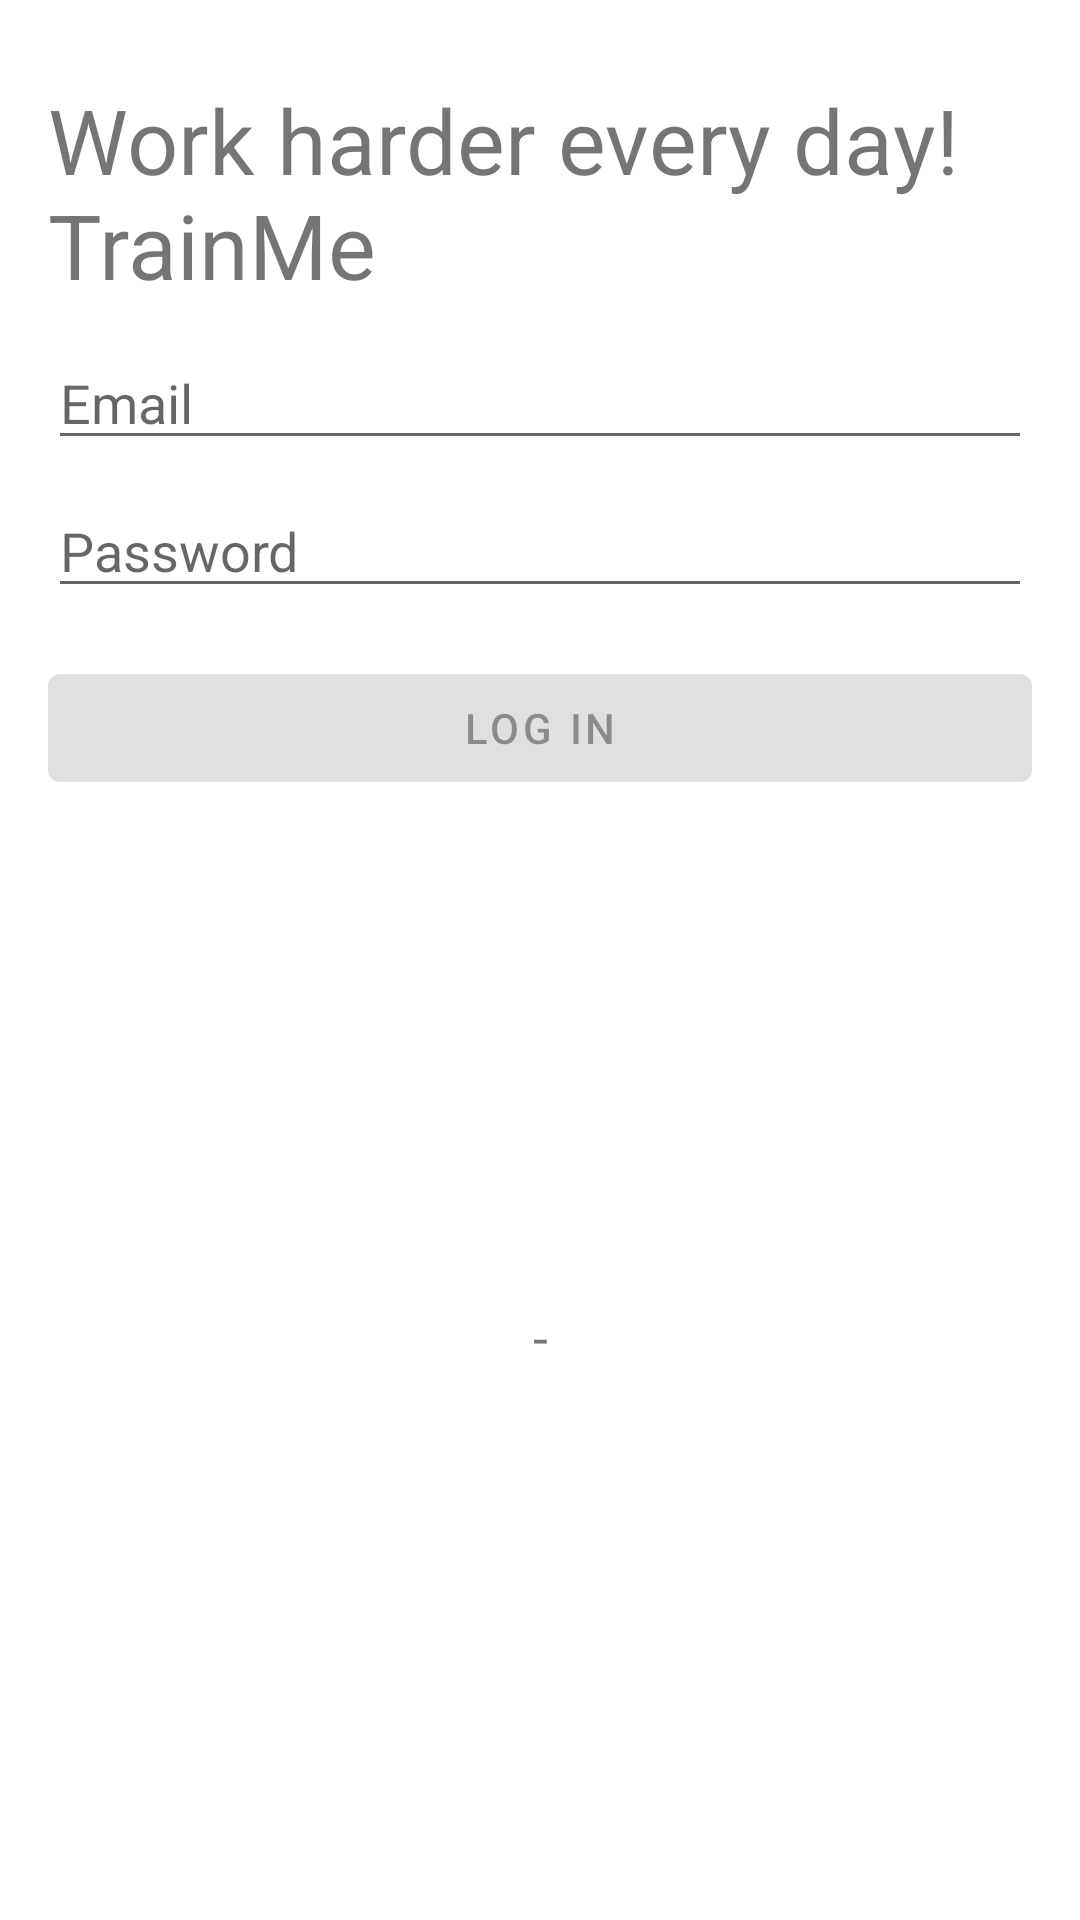

Here is an Android app screen rendered from its layout file. Give the layout XML and the strings, colors and styles it references.
<!-- AndroidManifest.xml: application theme Theme.TrainMeLogin -->
<!-- res/layout/activity_login.xml -->
<?xml version="1.0" encoding="utf-8"?>
<androidx.constraintlayout.widget.ConstraintLayout xmlns:android="http://schemas.android.com/apk/res/android"
    xmlns:app="http://schemas.android.com/apk/res-auto"
    xmlns:tools="http://schemas.android.com/tools"
    android:id="@+id/container"
    android:layout_width="match_parent"
    android:layout_height="match_parent"
    android:paddingLeft="@dimen/activity_horizontal_margin"
    android:paddingTop="@dimen/activity_vertical_margin"
    android:paddingRight="@dimen/activity_horizontal_margin"
    android:paddingBottom="@dimen/activity_vertical_margin"
    tools:context=".ui.login.LoginActivity">

    <TextView
        android:layout_width="match_parent"
        android:layout_height="wrap_content"
        android:text="@string/login_welcome"
        android:textSize="@dimen/text_title"
        app:layout_constraintBottom_toTopOf="@+id/username"
        app:layout_constraintEnd_toEndOf="parent"
        app:layout_constraintStart_toStartOf="parent"
        app:layout_constraintTop_toTopOf="parent" />

    <EditText
        android:id="@+id/username"
        android:layout_width="0dp"
        android:layout_height="wrap_content"
        android:layout_marginTop="96dp"
        android:autofillHints="@string/prompt_email"
        android:hint="@string/prompt_email"
        android:inputType="textEmailAddress"
        android:selectAllOnFocus="true"
        app:layout_constraintEnd_toEndOf="parent"
        app:layout_constraintStart_toStartOf="parent"
        app:layout_constraintTop_toTopOf="parent" />

    <EditText
        android:id="@+id/password"
        android:layout_width="0dp"
        android:layout_height="wrap_content"
        android:layout_marginTop="8dp"
        android:autofillHints="@string/prompt_password"
        android:hint="@string/prompt_password"
        android:imeActionLabel="@string/action_log_in_short"
        android:imeOptions="actionDone"
        android:inputType="textPassword"
        android:selectAllOnFocus="true"
        app:layout_constraintEnd_toEndOf="parent"
        app:layout_constraintStart_toStartOf="parent"
        app:layout_constraintTop_toBottomOf="@+id/username" />

    <Button
        android:id="@+id/login"
        android:layout_width="0dp"
        android:layout_height="wrap_content"
        android:layout_gravity="start"
        android:layout_marginTop="16dp"
        android:layout_marginBottom="64dp"
        android:enabled="false"
        android:text="@string/action_log_in_short"
        app:layout_constraintBottom_toBottomOf="parent"
        app:layout_constraintEnd_toEndOf="parent"
        app:layout_constraintHorizontal_bias="0.937"
        app:layout_constraintStart_toStartOf="parent"
        app:layout_constraintTop_toBottomOf="@+id/password"
        app:layout_constraintVertical_bias="0.0" />
    <TextView
        android:id="@+id/result"
        android:layout_width="wrap_content"
        android:layout_height="wrap_content"
        android:text="-"
        android:textSize="18sp"
        app:layout_constraintBottom_toBottomOf="parent"
        app:layout_constraintLeft_toLeftOf="parent"
        app:layout_constraintRight_toRightOf="parent"
        app:layout_constraintTop_toBottomOf="@+id/login" />

    <ProgressBar
        android:id="@+id/loading"
        android:layout_width="wrap_content"
        android:layout_height="wrap_content"
        android:layout_gravity="center"
        android:layout_marginTop="64dp"
        android:layout_marginBottom="64dp"
        android:visibility="gone"
        app:layout_constraintBottom_toBottomOf="parent"
        app:layout_constraintEnd_toEndOf="@+id/password"
        app:layout_constraintStart_toStartOf="@+id/password"
        app:layout_constraintTop_toTopOf="parent"
        app:layout_constraintVertical_bias="0.3" />

</androidx.constraintlayout.widget.ConstraintLayout>
<!-- resources referenced by this layout -->
<resources>
  <dimen name="activity_horizontal_margin">16dp</dimen>
  <dimen name="activity_vertical_margin">16dp</dimen>
  <dimen name="text_title">30sp</dimen>
  <string name="action_log_in_short">Log in</string>
  <string name="login_welcome">Work harder every day!\nTrainMe</string>
  <string name="prompt_email">Email</string>
  <string name="prompt_password">Password</string>
  <style name="Theme.TrainMeLogin" parent="Theme.MaterialComponents.DayNight.DarkActionBar">
          
          <item name="colorPrimary">@color/purple_500</item>
          <item name="colorPrimaryVariant">@color/purple_700</item>
          <item name="colorOnPrimary">@color/white</item>
          
          <item name="colorSecondary">@color/teal_200</item>
          <item name="colorSecondaryVariant">@color/teal_700</item>
          <item name="colorOnSecondary">@color/black</item>
          
          <item name="android:statusBarColor" tools:targetApi="l">?attr/colorPrimaryVariant</item>
          
      </style>
  <color name="purple_500">#FF6200EE</color>
  <color name="purple_700">#FF3700B3</color>
  <color name="white">#FFFFFFFF</color>
  <color name="teal_200">#FF03DAC5</color>
  <color name="teal_700">#FF018786</color>
  <color name="black">#FF000000</color>
</resources>
